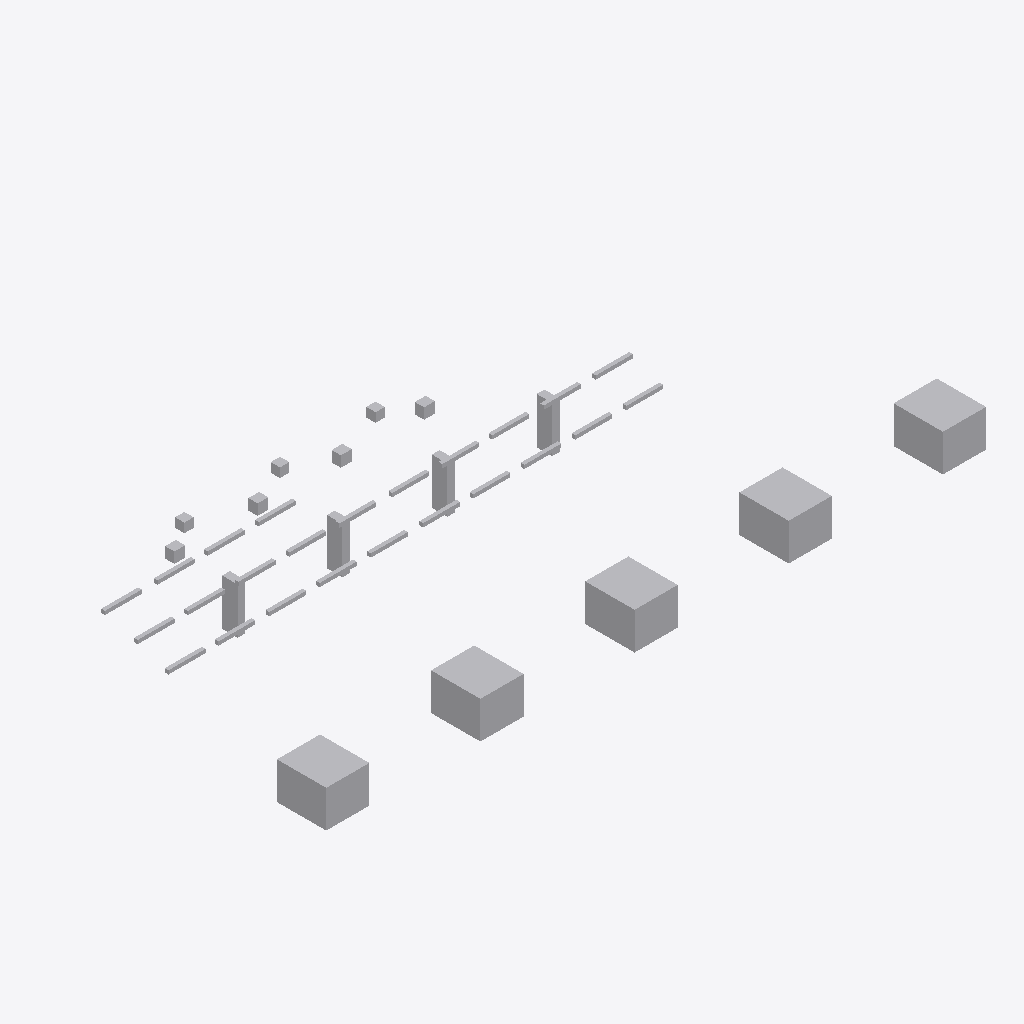
Isometric view of an IFC building model (IFC-SPF (STEP), schema IFC4, length unit metre), seen from the south-west, elements coloured by IFC class: 40 other elements (light grey).
Extent 21.4 m × 9.3 m × 2.5 m (x, y, z). Storeys (1): Utility Level at 0.00 m. Elements (40): 24 IfcPipeSegment, 9 IfcBuildingElementProxy, 4 IfcValve, 3 IfcPipeFitting.

HEADER;
FILE_DESCRIPTION(('ViewDefinition [DesignTransferView]'),'2;1');
FILE_NAME('v2_corrected.ifc','2026-07-12T00:00:00',('DatumGuard BIM Awards 2026'),('Synthetic Research Dataset'),'DatumGuard fixture generator 1.0.0','IfcOpenShell 0.8.5','Research validation only');
FILE_SCHEMA(('IFC4'));
ENDSEC;
DATA;
#11=IFCPROJECT('2YeGMOkkvJZeqAhIUoNMIU',$,'Virtual FAB EVAL-L2-S2204','Synthetic L2 seed 2204; candidate v2_corrected','SYNTHETIC_RESEARCH_MODEL','OpenBIM Evidence Guard controlled fixture','RESEARCH',(#6),#10);
#17=IFCSITE('2h2TBTdGbQcAzYzLvsY7M3',$,'Synthetic Research Site',$,$,#16,$,$,.ELEMENT.,$,$,$,$,$);
#23=IFCBUILDING('2Ah9KYJpjSKBPHelk3C_Cy',$,'Virtual FAB Building',$,$,#22,$,$,.ELEMENT.,$,$,$);
#29=IFCBUILDINGSTOREY('0muTMiq6HSWAB0PqQ0DK7x',$,'Utility Level',$,$,#28,$,$,.ELEMENT.,0.0);
#988=IFCBUILDINGELEMENTPROXY('3kFVVU3bbGcBFBMgov_9X2',$,'L2 TL 004','Synthetic non-production research asset','FAB_TOOL',#975,#987,'VF-TL-004',.USERDEFINED.);
#961=IFCBUILDINGELEMENTPROXY('3RLVb2LRjSNRwESD6nm$Hg',$,'L2 TL 003','Synthetic non-production research asset','FAB_TOOL',#948,#960,'VF-TL-003',.USERDEFINED.);
#934=IFCBUILDINGELEMENTPROXY('2zoAxHwsHITwcY7TRhprhI',$,'L2 TL 002','Synthetic non-production research asset','FAB_TOOL',#921,#933,'VF-TL-002',.USERDEFINED.);
#1015=IFCBUILDINGELEMENTPROXY('0UvyvUMHzOz8pLqo7iMp4S',$,'L2 TL 005','Synthetic non-production research asset','FAB_TOOL',#1002,#1014,'VF-TL-005',.USERDEFINED.);
#907=IFCBUILDINGELEMENTPROXY('2bMbaRUKrG3vojRXd47Uis',$,'L2 TL 001','Synthetic non-production research asset','FAB_TOOL',#894,#906,'VF-TL-001',.USERDEFINED.);
#815=IFCBUILDINGELEMENTPROXY('1hFD2EoK1IwxoyNKINUyD5',$,'L2 SP 001','Synthetic non-production research asset','UTILITY_SUPPORT',#802,#814,'VF-SP-001',.USERDEFINED.);
#838=IFCBUILDINGELEMENTPROXY('2kKG2U9VHOSBl9kB$ujGUS',$,'L2 SP 002','Synthetic non-production research asset','UTILITY_SUPPORT',#825,#837,'VF-SP-002',.USERDEFINED.);
#861=IFCBUILDINGELEMENTPROXY('1$nchqH01KlRSzM6_$9uhL',$,'L2 SP 003','Synthetic non-production research asset','UTILITY_SUPPORT',#848,#860,'VF-SP-003',.USERDEFINED.);
#884=IFCBUILDINGELEMENTPROXY('0DnYmObATJdxAYO_EAMjPW',$,'L2 SP 004','Synthetic non-production research asset','UTILITY_SUPPORT',#871,#883,'VF-SP-004',.USERDEFINED.);
#1042=IFCVALVE('1JSYQrCFrJeRAEK_JLfCqW',$,'L2 VL 001','Synthetic non-production research asset','UTILITY',#1029,#1041,'VF-VL-001',.NOTDEFINED.);
#1098=IFCVALVE('2NA2UCV8XJhfgG3GvtGgoS',$,'L2 VL 003','Synthetic non-production research asset','UTILITY',#1085,#1097,'VF-VL-003',.NOTDEFINED.);
#1070=IFCVALVE('37yEeY$s1SNgng9lWmmz$s',$,'L2 VL 002','Synthetic non-production research asset','UTILITY',#1057,#1069,'VF-VL-002',.NOTDEFINED.);
#1126=IFCVALVE('19bp5K9MbK08pW$5KflB7e',$,'L2 VL 004','Synthetic non-production research asset','UTILITY',#1113,#1125,'VF-VL-004',.NOTDEFINED.);
#647=IFCPIPESEGMENT('201zwfBKbKO9bhgHUX1avz',$,'L2 PS 019','Synthetic non-production research asset','UTILITY',#634,#646,'VF-PS-019',.RIGIDSEGMENT.);
#759=IFCPIPESEGMENT('34EUSLvm1Ic9ywTTFV_kJq',$,'L2 PS 023','Synthetic non-production research asset','UTILITY',#746,#758,'VF-PS-023',.RIGIDSEGMENT.);
#731=IFCPIPESEGMENT('2fOtPE6cLKOAvhXqS1qslU',$,'L2 PS 022','Synthetic non-production research asset','UTILITY',#718,#730,'VF-PS-022',.RIGIDSEGMENT.);
#787=IFCPIPESEGMENT('3eLwkhVd5VWQ7xcQwu0CKK',$,'L2 PS 024','Synthetic non-production research asset','UTILITY',#774,#786,'VF-PS-024',.RIGIDSEGMENT.);
#227=IFCPIPESEGMENT('39yo6sw_nOoePYzRUihrlC',$,'L2 PS 004','Synthetic non-production research asset','UTILITY',#214,#226,'VF-PS-004',.RIGIDSEGMENT.);
#255=IFCPIPESEGMENT('3akh4UCGvIYuQa2KmXlij1',$,'L2 PS 005','Synthetic non-production research asset','UTILITY',#242,#254,'VF-PS-005',.RIGIDSEGMENT.);
#283=IFCPIPESEGMENT('1ULATFY7LGMf$Zb1Xvdxcg',$,'L2 PS 006','Synthetic non-production research asset','UTILITY',#270,#282,'VF-PS-006',.RIGIDSEGMENT.);
#675=IFCPIPESEGMENT('01$AAJa69GcvNrSDh9wwnW',$,'L2 PS 020','Synthetic non-production research asset','UTILITY',#662,#674,'VF-PS-020',.RIGIDSEGMENT.);
#703=IFCPIPESEGMENT('1Uf_L3mfDMGuHUTVbBfX0F',$,'L2 PS 021','Synthetic non-production research asset','UTILITY',#690,#702,'VF-PS-021',.RIGIDSEGMENT.);
#143=IFCPIPESEGMENT('3j40MJFJTKjAqDrjglsPyC',$,'L2 PS 001','Synthetic non-production research asset','UTILITY',#130,#142,'VF-PS-001',.RIGIDSEGMENT.);
#423=IFCPIPESEGMENT('0bsSmVuDLUnOMj9vLdfeLC',$,'L2 PS 011','Synthetic non-production research asset','UTILITY',#410,#422,'VF-PS-011',.RIGIDSEGMENT.);
#479=IFCPIPESEGMENT('3zlT1EyUTJ3u1lQ6I$oA1G',$,'L2 PS 013','Synthetic non-production research asset','UTILITY',#466,#478,'VF-PS-013',.RIGIDSEGMENT.);
#451=IFCPIPESEGMENT('1ec3xPNVHVC9AuRGJMcLPo',$,'L2 PS 012','Synthetic non-production research asset','UTILITY',#438,#450,'VF-PS-012',.RIGIDSEGMENT.);
#535=IFCPIPESEGMENT('3NQchy27zIMxtKZrTUbf2j',$,'L2 PS 015','Synthetic non-production research asset','UTILITY',#522,#534,'VF-PS-015',.RIGIDSEGMENT.);
#311=IFCPIPESEGMENT('1xj2I$bIrLTQX6d_LrtAxQ',$,'L2 PS 007','Synthetic non-production research asset','UTILITY',#298,#310,'VF-PS-007',.RIGIDSEGMENT.);
#591=IFCPIPESEGMENT('3VDJjowK9KAhrLxcKNbx05',$,'L2 PS 017','Synthetic non-production research asset','UTILITY',#578,#590,'VF-PS-017',.RIGIDSEGMENT.);
#339=IFCPIPESEGMENT('2Cgyi4DhvTafk950zniamP',$,'L2 PS 008','Synthetic non-production research asset','UTILITY',#326,#338,'VF-PS-008',.RIGIDSEGMENT.);
#367=IFCPIPESEGMENT('3wfsv6EH1VNh6A3qy14VF7',$,'L2 PS 009','Synthetic non-production research asset','UTILITY',#354,#366,'VF-PS-009',.RIGIDSEGMENT.);
#563=IFCPIPESEGMENT('1sr__Ih75Tg9oEA_wUbReM',$,'L2 PS 016','Synthetic non-production research asset','UTILITY',#550,#562,'VF-PS-016',.RIGIDSEGMENT.);
#619=IFCPIPESEGMENT('0otDaJ5iPOdebQfl1i_Zzb',$,'L2 PS 018','Synthetic non-production research asset','UTILITY',#606,#618,'VF-PS-018',.RIGIDSEGMENT.);
#171=IFCPIPESEGMENT('2eZhN7SHDIsBGNpV_odNjg',$,'L2 PS 002','Synthetic non-production research asset','UTILITY',#158,#170,'VF-PS-002',.RIGIDSEGMENT.);
#199=IFCPIPESEGMENT('3eMhx45ZfLOPiGGUqf1EgY',$,'L2 PS 003','Synthetic non-production research asset','UTILITY',#186,#198,'VF-PS-003',.RIGIDSEGMENT.);
#395=IFCPIPESEGMENT('1dvfd6lnrV4uEETbLm7A8m',$,'L2 PS 010','Synthetic non-production research asset','UTILITY',#382,#394,'VF-PS-010',.RIGIDSEGMENT.);
#507=IFCPIPESEGMENT('2QAxkjvtzMq8jp0qxZ3HXR',$,'L2 PS 014','Synthetic non-production research asset','UTILITY',#494,#506,'VF-PS-014',.RIGIDSEGMENT.);
#59=IFCPIPEFITTING('2VMV7bG2rL8vUKeEMwg$Vr',$,'L2 PF 001','Synthetic non-production research asset','UTILITY',#46,#58,'VF-PF-001',.NOTDEFINED.);
#115=IFCPIPEFITTING('2p3d1pdz9RRBGLXic91PV8',$,'L2 PF 003','Synthetic non-production research asset','UTILITY',#102,#114,'VF-PF-003',.NOTDEFINED.);
#87=IFCPIPEFITTING('1MEdIPEV9Tp9vyDXIF76sM',$,'L2 PF 002','Synthetic non-production research asset','UTILITY',#74,#86,'VF-PF-002',.NOTDEFINED.);
ENDSEC;
